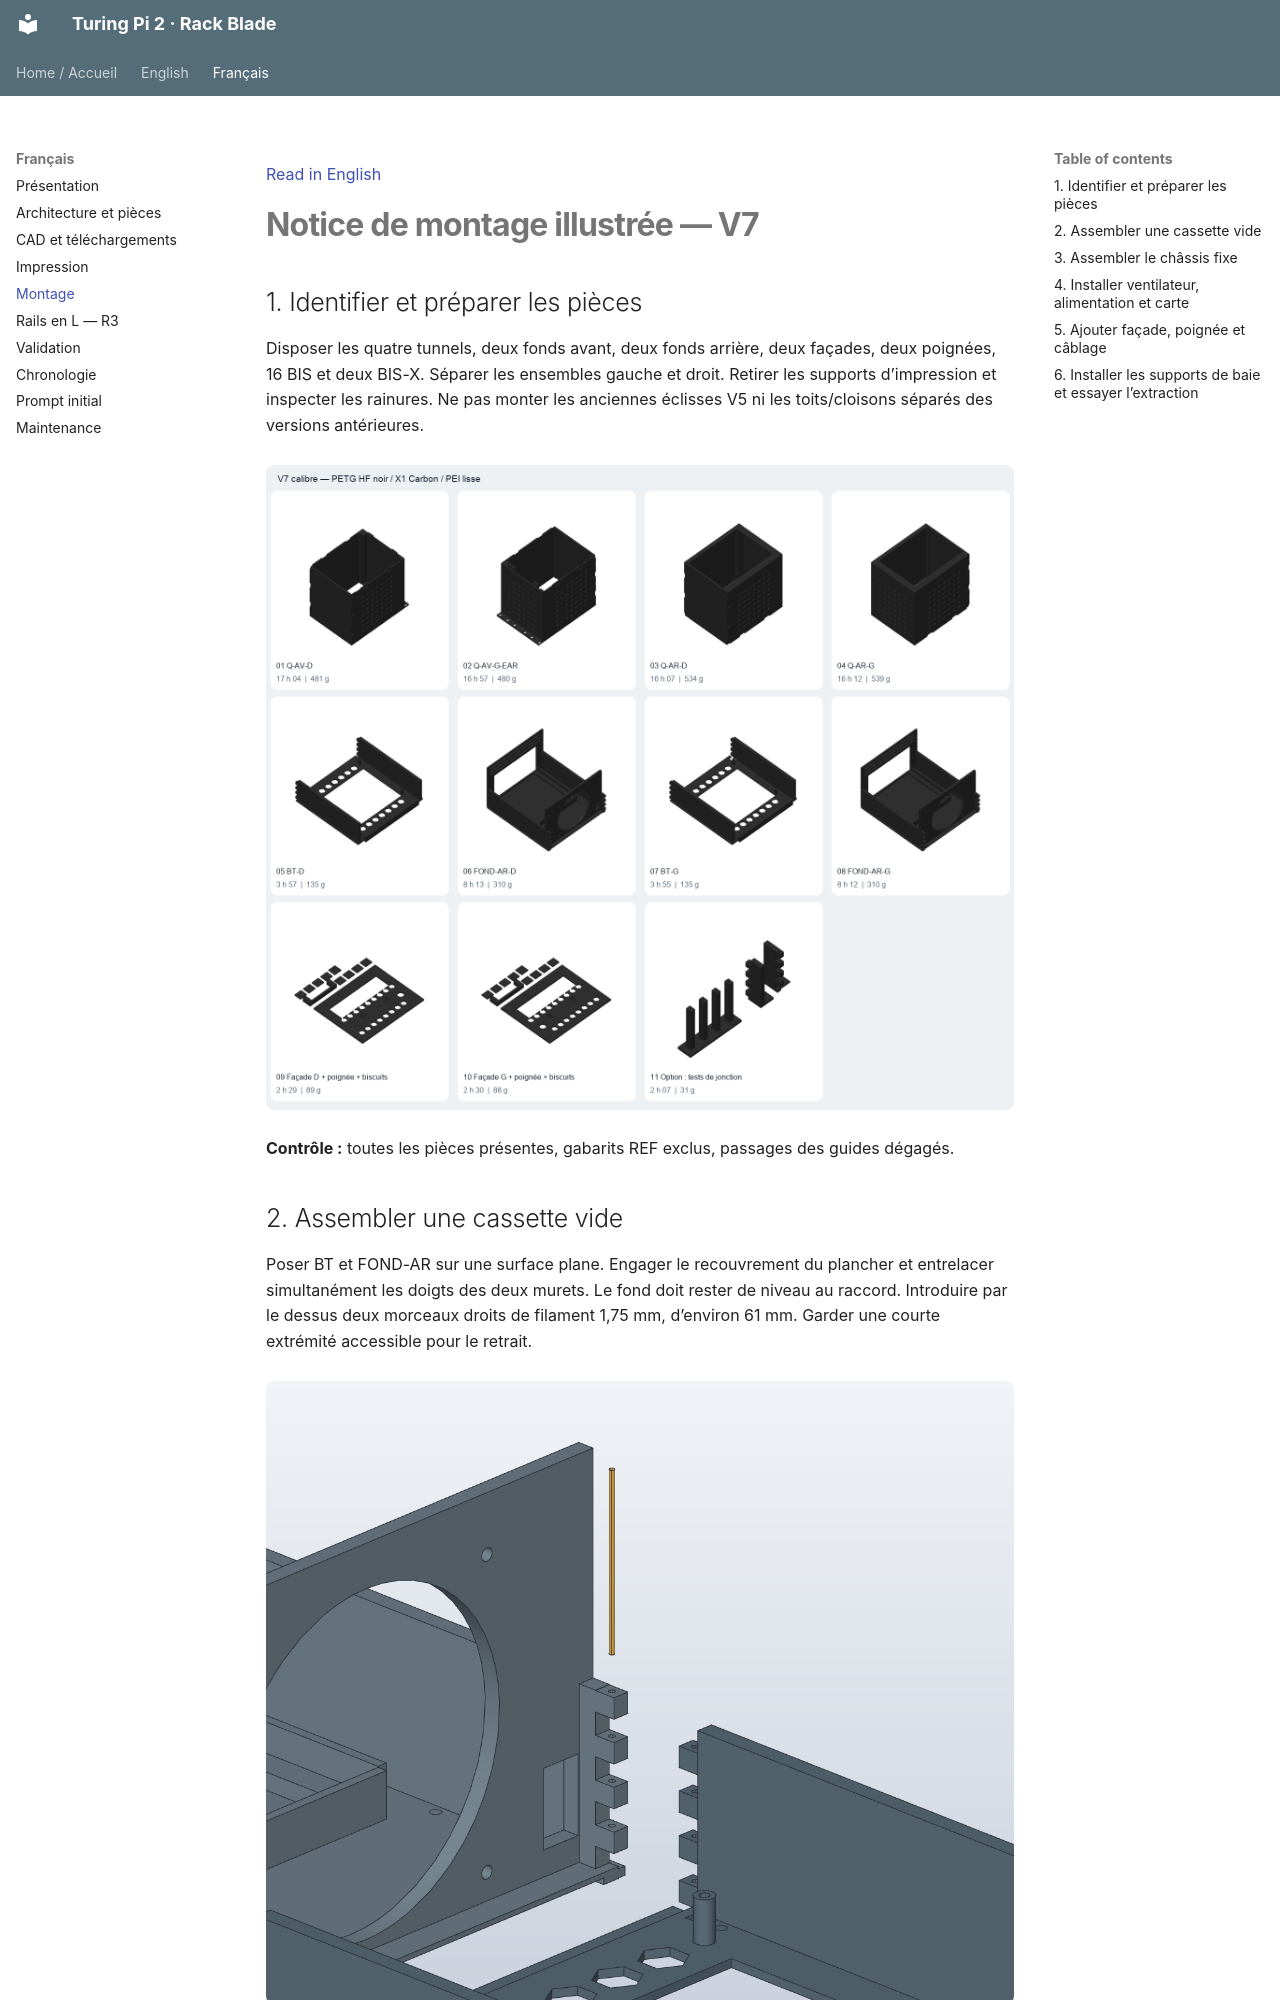

repository: rhinosys/turingpi2_rack · page: fr/assembly/index.html · generator: mkdocs

[Read in English](../en/assembly.md)

# Notice de montage illustrée — V7

## 1. Identifier et préparer les pièces

Disposer les quatre tunnels, deux fonds avant, deux fonds arrière, deux façades, deux poignées, 16 BIS et deux BIS-X. Séparer les ensembles gauche et droit. Retirer les supports d’impression et inspecter les rainures. Ne pas monter les anciennes éclisses V5 ni les toits/cloisons séparés des versions antérieures.

![Plateaux de production et repères](../assets/plates-v7.png)

**Contrôle :** toutes les pièces présentes, gabarits REF exclus, passages des guides dégagés.

## 2. Assembler une cassette vide

Poser BT et FOND-AR sur une surface plane. Engager le recouvrement du plancher et entrelacer simultanément les doigts des deux murets. Le fond doit rester de niveau au raccord. Introduire par le dessus deux morceaux droits de filament 1,75 mm, d’environ 61 mm. Garder une courte extrémité accessible pour le retrait.

![Jonction et insertion verticale du filament](../assets/joint-v7.png)

**Contrôle :** absence de basculement, de joint ouvert et de goupille forcée. Essayer d’abord l’éprouvette si la jonction coince. Les goupilles verrouillent le raccord ; leur résistance sous charge n’est pas encore qualifiée.
